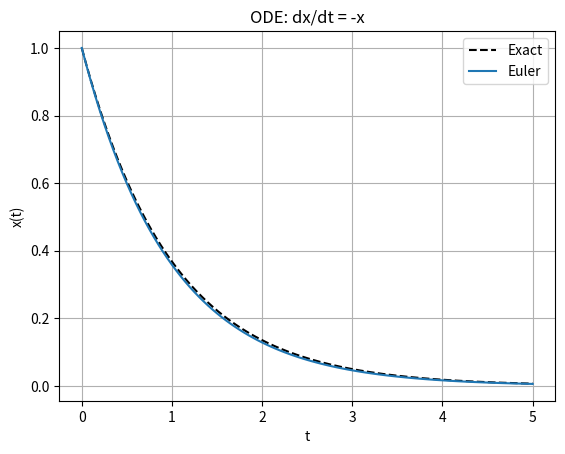

Reproduce this figure in Python.
"""
Solve dx/dt = -x
"""
import numpy as np
from matplotlib import pyplot as plt


def f(t, x):
    return -x


t0 = 0
x0 = 1
t_end = 5
h = 0.05
N = int((t_end - t0) / h)

# ===============
# Euler Method
# ===============

"""
To find the value at the next step you do the value at the previous step
plus the gradient times the step value at the previous step.
"""


def euler(f, t0, x0, h, N):
    t_values = [t0]
    x_values = [x0]
    x = x0
    t=t0

    for _ in range(N):
        x = x + h * f(t, x)
        t += h
        x_values.append(x)
        t_values.append(t)

    return t_values, x_values

t_exact = np.linspace(t0, t_end, 1000)
x_exact = np.exp(-t_exact)

t_euler, x_euler = euler(f, t0, x0, h, N)

plt.plot(t_exact, x_exact, 'k--', label='Exact')
plt.plot(t_euler, x_euler, label='Euler')
plt.legend()
plt.xlabel("t")
plt.ylabel("x(t)")
plt.title("ODE: dx/dt = -x")
plt.grid(True)
plt.show()
